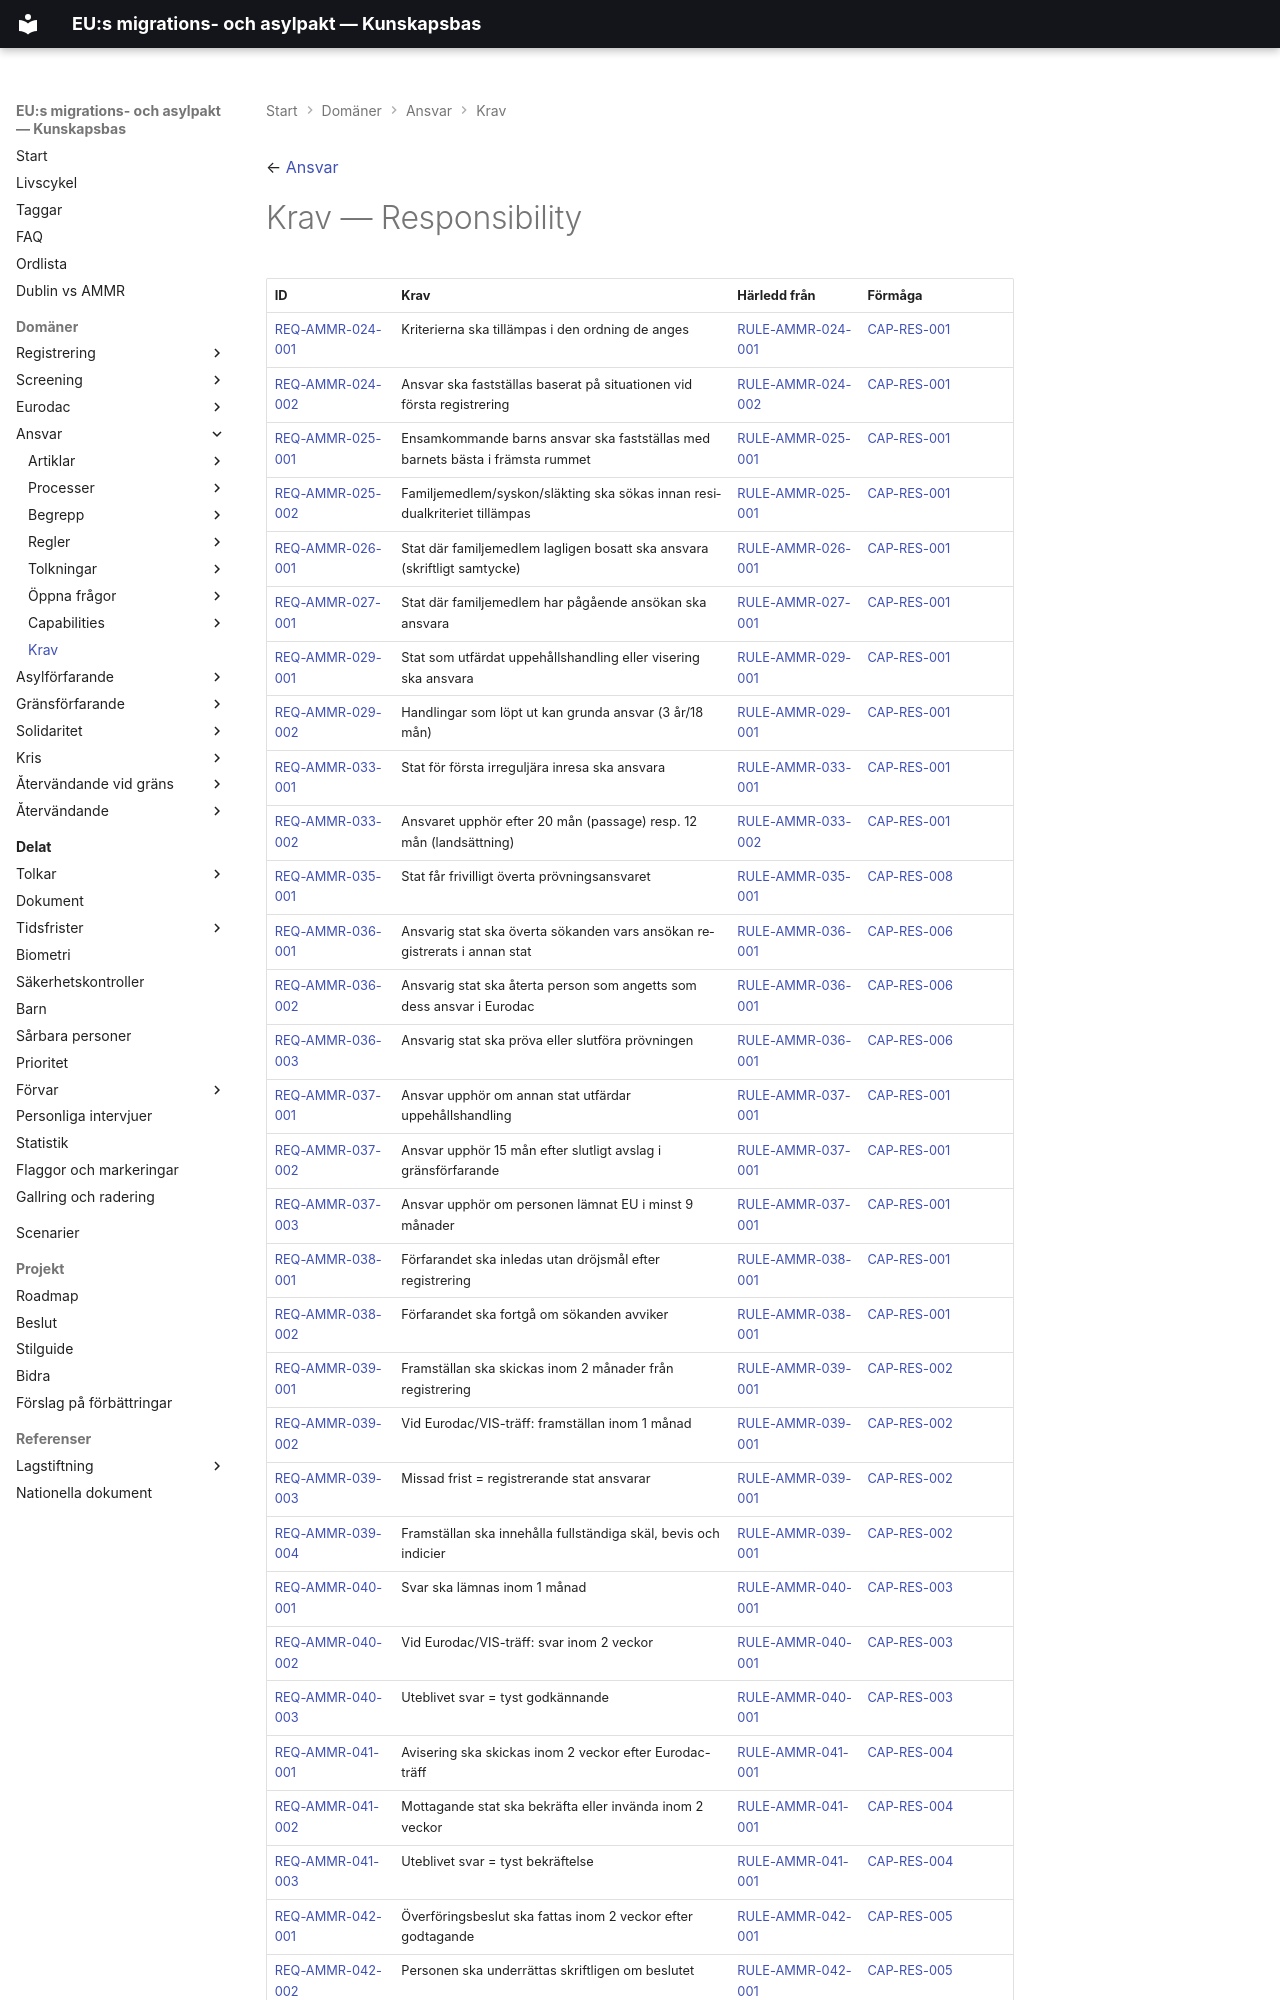

repository: chrhe894/migration_pact · page: domains/responsibility/requirements/index.html · generator: mkdocs

← [Ansvar](../README.md)

# Krav — Responsibility

| ID | Krav | Härledd från | Förmåga |
|----|------|--------------|------------|
| [REQ-AMMR-024-001](req-ammr-024-001.md) | Kriterierna ska tillämpas i den ordning de anges | [RULE-AMMR-024-001](../rules/rule-ammr-024-001.md) | [CAP-RES-001](../capabilities/cap-res-001.md) |
| [REQ-AMMR-024-002](req-ammr-024-002.md) | Ansvar ska fastställas baserat på situationen vid första registrering | [RULE-AMMR-024-002](../rules/rule-ammr-024-002.md) | [CAP-RES-001](../capabilities/cap-res-001.md) |
| [REQ-AMMR-025-001](req-ammr-025-001.md) | Ensamkommande barns ansvar ska fastställas med barnets bästa i främsta rummet | [RULE-AMMR-025-001](../rules/rule-ammr-025-001.md) | [CAP-RES-001](../capabilities/cap-res-001.md) |
| [REQ-AMMR-025-002](req-ammr-025-002.md) | Familjemedlem/syskon/släkting ska sökas innan residualkriteriet tillämpas | [RULE-AMMR-025-001](../rules/rule-ammr-025-001.md) | [CAP-RES-001](../capabilities/cap-res-001.md) |
| [REQ-AMMR-026-001](req-ammr-026-001.md) | Stat där familjemedlem lagligen bosatt ska ansvara (skriftligt samtycke) | [RULE-AMMR-026-001](../rules/rule-ammr-026-001.md) | [CAP-RES-001](../capabilities/cap-res-001.md) |
| [REQ-AMMR-027-001](req-ammr-027-001.md) | Stat där familjemedlem har pågående ansökan ska ansvara | [RULE-AMMR-027-001](../rules/rule-ammr-027-001.md) | [CAP-RES-001](../capabilities/cap-res-001.md) |
| [REQ-AMMR-029-001](req-ammr-029-001.md) | Stat som utfärdat uppehållshandling eller visering ska ansvara | [RULE-AMMR-029-001](../rules/rule-ammr-029-001.md) | [CAP-RES-001](../capabilities/cap-res-001.md) |
| [REQ-AMMR-029-002](req-ammr-029-002.md) | Handlingar som löpt ut kan grunda ansvar (3 år/18 mån) | [RULE-AMMR-029-001](../rules/rule-ammr-029-001.md) | [CAP-RES-001](../capabilities/cap-res-001.md) |
| [REQ-AMMR-033-001](req-ammr-033-001.md) | Stat för första irreguljära inresa ska ansvara | [RULE-AMMR-033-001](../rules/rule-ammr-033-001.md) | [CAP-RES-001](../capabilities/cap-res-001.md) |
| [REQ-AMMR-033-002](req-ammr-033-002.md) | Ansvaret upphör efter 20 mån (passage) resp. 12 mån (landsättning) | [RULE-AMMR-033-002](../rules/rule-ammr-033-002.md) | [CAP-RES-001](../capabilities/cap-res-001.md) |
| [REQ-AMMR-035-001](req-ammr-035-001.md) | Stat får frivilligt överta prövningsansvaret | [RULE-AMMR-035-001](../rules/rule-ammr-035-001.md) | [CAP-RES-008](../capabilities/cap-res-008.md) |
| [REQ-AMMR-036-001](req-ammr-036-001.md) | Ansvarig stat ska överta sökanden vars ansökan registrerats i annan stat | [RULE-AMMR-036-001](../rules/rule-ammr-036-001.md) | [CAP-RES-006](../capabilities/cap-res-006.md) |
| [REQ-AMMR-036-002](req-ammr-036-002.md) | Ansvarig stat ska återta person som angetts som dess ansvar i Eurodac | [RULE-AMMR-036-001](../rules/rule-ammr-036-001.md) | [CAP-RES-006](../capabilities/cap-res-006.md) |
| [REQ-AMMR-036-003](req-ammr-036-003.md) | Ansvarig stat ska pröva eller slutföra prövningen | [RULE-AMMR-036-001](../rules/rule-ammr-036-001.md) | [CAP-RES-006](../capabilities/cap-res-006.md) |
| [REQ-AMMR-037-001](req-ammr-037-001.md) | Ansvar upphör om annan stat utfärdar uppehållshandling | [RULE-AMMR-037-001](../rules/rule-ammr-037-001.md) | [CAP-RES-001](../capabilities/cap-res-001.md) |
| [REQ-AMMR-037-002](req-ammr-037-002.md) | Ansvar upphör 15 mån efter slutligt avslag i gränsförfarande | [RULE-AMMR-037-001](../rules/rule-ammr-037-001.md) | [CAP-RES-001](../capabilities/cap-res-001.md) |
| [REQ-AMMR-037-003](req-ammr-037-003.md) | Ansvar upphör om personen lämnat EU i minst 9 månader | [RULE-AMMR-037-001](../rules/rule-ammr-037-001.md) | [CAP-RES-001](../capabilities/cap-res-001.md) |
| [REQ-AMMR-038-001](req-ammr-038-001.md) | Förfarandet ska inledas utan dröjsmål efter registrering | [RULE-AMMR-038-001](../rules/rule-ammr-038-001.md) | [CAP-RES-001](../capabilities/cap-res-001.md) |
| [REQ-AMMR-038-002](req-ammr-038-002.md) | Förfarandet ska fortgå om sökanden avviker | [RULE-AMMR-038-001](../rules/rule-ammr-038-001.md) | [CAP-RES-001](../capabilities/cap-res-001.md) |
| [REQ-AMMR-039-001](req-ammr-039-001.md) | Framställan ska skickas inom 2 månader från registrering | [RULE-AMMR-039-001](../rules/rule-ammr-039-001.md) | [CAP-RES-002](../capabilities/cap-res-002.md) |
| [REQ-AMMR-039-002](req-ammr-039-002.md) | Vid Eurodac/VIS-träff: framställan inom 1 månad | [RULE-AMMR-039-001](../rules/rule-ammr-039-001.md) | [CAP-RES-002](../capabilities/cap-res-002.md) |
| [REQ-AMMR-039-003](req-ammr-039-003.md) | Missad frist = registrerande stat ansvarar | [RULE-AMMR-039-001](../rules/rule-ammr-039-001.md) | [CAP-RES-002](../capabilities/cap-res-002.md) |
| [REQ-AMMR-039-004](req-ammr-039-004.md) | Framställan ska innehålla fullständiga skäl, bevis och indicier | [RULE-AMMR-039-001](../rules/rule-ammr-039-001.md) | [CAP-RES-002](../capabilities/cap-res-002.md) |
| [REQ-AMMR-040-001](req-ammr-040-001.md) | Svar ska lämnas inom 1 månad | [RULE-AMMR-040-001](../rules/rule-ammr-040-001.md) | [CAP-RES-003](../capabilities/cap-res-003.md) |
| [REQ-AMMR-040-002](req-ammr-040-002.md) | Vid Eurodac/VIS-träff: svar inom 2 veckor | [RULE-AMMR-040-001](../rules/rule-ammr-040-001.md) | [CAP-RES-003](../capabilities/cap-res-003.md) |
| [REQ-AMMR-040-003](req-ammr-040-003.md) | Uteblivet svar = tyst godkännande | [RULE-AMMR-040-001](../rules/rule-ammr-040-001.md) | [CAP-RES-003](../capabilities/cap-res-003.md) |
| [REQ-AMMR-041-001](req-ammr-041-001.md) | Avisering ska skickas inom 2 veckor efter Eurodac-träff | [RULE-AMMR-041-001](../rules/rule-ammr-041-001.md) | [CAP-RES-004](../capabilities/cap-res-004.md) |
| [REQ-AMMR-041-002](req-ammr-041-002.md) | Mottagande stat ska bekräfta eller invända inom 2 veckor | [RULE-AMMR-041-001](../rules/rule-ammr-041-001.md) | [CAP-RES-004](../capabilities/cap-res-004.md) |
| [REQ-AMMR-041-003](req-ammr-041-003.md) | Uteblivet svar = tyst bekräftelse | [RULE-AMMR-041-001](../rules/rule-ammr-041-001.md) | [CAP-RES-004](../capabilities/cap-res-004.md) |
| [REQ-AMMR-042-001](req-ammr-042-001.md) | Överföringsbeslut ska fattas inom 2 veckor efter godtagande | [RULE-AMMR-042-001](../rules/rule-ammr-042-001.md) | [CAP-RES-005](../capabilities/cap-res-005.md) |
| [REQ-AMMR-042-002](req-ammr-042-002.md) | Personen ska underrättas skriftligen om beslutet | [RULE-AMMR-042-001](../rules/rule-ammr-042-001.md) | [CAP-RES-005](../capabilities/cap-res-005.md) |
| [REQ-AMMR-042-003](req-ammr-042-003.md) | Beslutet ska innehålla information om rä
